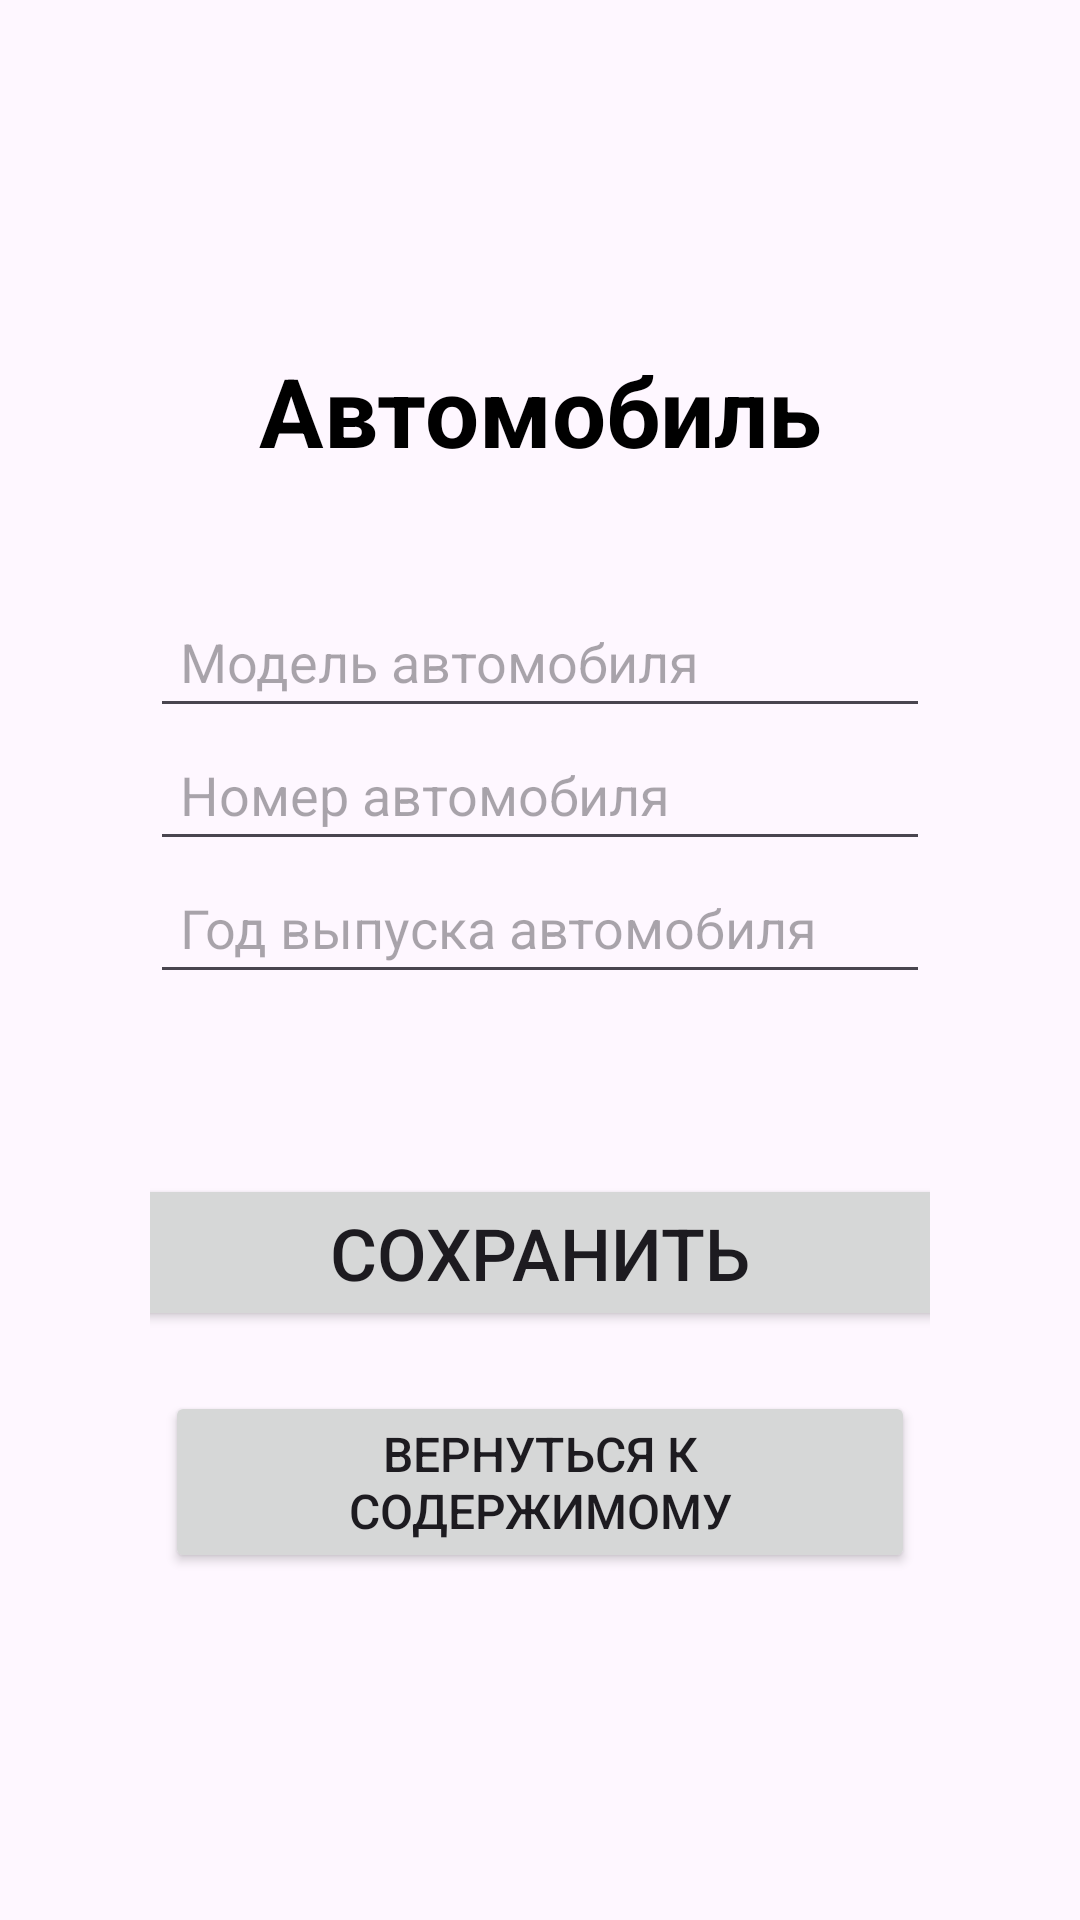

Android layout source for this screen:
<!-- AndroidManifest.xml: application theme Theme.Homework_110 -->
<!-- res/layout/activity_add_car.xml -->
<?xml version="1.0" encoding="utf-8"?>
<RelativeLayout xmlns:android="http://schemas.android.com/apk/res/android"
    xmlns:app="http://schemas.android.com/apk/res-auto"
    xmlns:tools="http://schemas.android.com/tools"
    android:id="@+id/main"
    android:layout_width="match_parent"
    android:layout_height="match_parent"
    tools:context=".AddCarActivity">
    <LinearLayout
        android:layout_width="match_parent"
        android:layout_height="wrap_content"
        android:paddingHorizontal="50dp"
        android:layout_centerInParent="true"
        android:orientation="vertical">
        <TextView
            android:layout_width="wrap_content"
            android:layout_height="wrap_content"
            android:layout_gravity="center"
            android:text="Автомобиль"
            android:textAlignment="center"
            android:textColor="@color/black"
            android:textSize="32sp"
            android:textStyle="bold"/>
        <EditText
            android:id="@+id/editTextBrand"
            android:layout_width="match_parent"
            android:layout_height="wrap_content"
            android:layout_marginTop="40dp"
            android:padding="10dp"
            android:hint="Модель автомобиля"/>
        <EditText
            android:id="@+id/editTextNumber"
            android:layout_width="match_parent"
            android:layout_height="wrap_content"
            android:padding="10dp"
            android:hint="Номер автомобиля"
            />
        <EditText
            android:id="@+id/editTextYear"
            android:layout_width="match_parent"
            android:layout_height="wrap_content"
            android:inputType="number"
            android:padding="10dp"
            android:hint="Год выпуска автомобиля"/>
        <Button
            android:id="@+id/buttonSave"
            android:layout_width="300dp"
            android:layout_height="wrap_content"
            android:text="Сохранить"
            android:textSize="24sp"
            android:layout_marginTop="60dp"
            android:layout_gravity="center" />
        <Button
            android:id="@+id/buttonContinue"
            android:layout_width="250dp"
            android:layout_height="wrap_content"
            android:text="Вернуться к содержимому"
            android:textSize="16sp"
            android:layout_marginTop="20dp"
            android:layout_gravity="center" />
    </LinearLayout>

</RelativeLayout>
<!-- resources referenced by this layout -->
<resources>
  <style name="Theme.Homework_110" parent="Base.Theme.Homework_110" />
  <style name="Base.Theme.Homework_110" parent="Theme.Material3.DayNight.NoActionBar">
          
          
      </style>
  <!-- not gathered from this repository: default colours our renderer supplied (Android Studio template values) -->
  <color name="black">#FF000000</color>
</resources>
